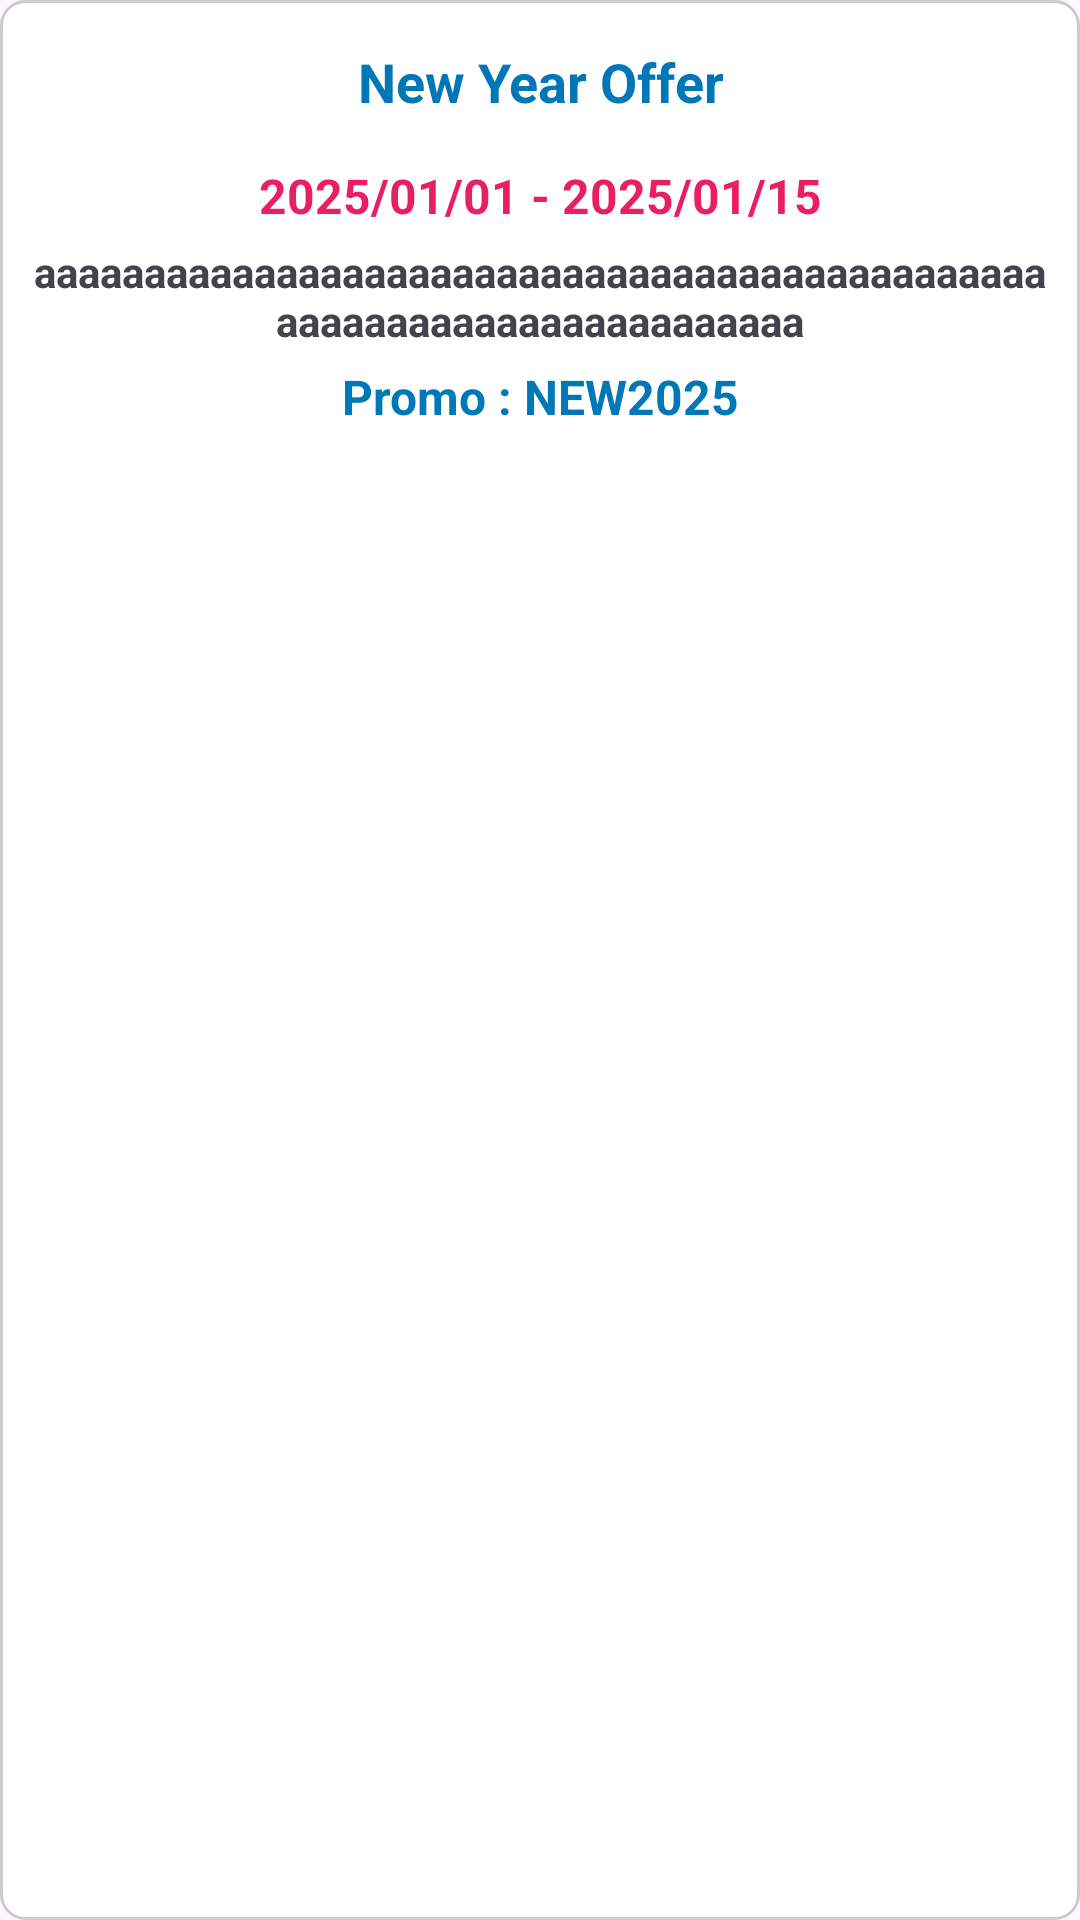

The Android layout XML behind this screen, and the referenced resources:
<!-- AndroidManifest.xml: application theme Theme.CityCycleRentals -->
<!-- res/layout/promotion_card.xml -->
<?xml version="1.0" encoding="utf-8"?>
<LinearLayout xmlns:android="http://schemas.android.com/apk/res/android"
    android:layout_width="match_parent"
    android:layout_height="wrap_content"
    android:orientation="vertical"
    android:padding="10dp"
    android:paddingBottom="0dp"
    android:background="@drawable/edittextbg"
    android:clickable="true"
    android:focusable="true"
    android:layout_marginHorizontal="8dp"
    android:layout_marginVertical="5dp"
   >

    <TextView
        android:id="@+id/promotionTitle"
        android:textAlignment="center"
        android:layout_width="match_parent"
        android:layout_height="wrap_content"
        android:text="New Year Offer"
        android:layout_marginTop="5dp"
        android:textSize="18sp"
        android:textStyle="bold"
        android:textColor="@color/primary" />
    <TextView
        android:textAlignment="center"
        android:id="@+id/timePeriod"
        android:layout_width="match_parent"
        android:layout_height="wrap_content"
        android:text="2025/01/01 - 2025/01/15"
        android:layout_marginTop="15dp"
        android:textSize="16sp"
        android:textStyle="bold"
        android:textColor="@color/red" />
    <TextView
        android:textAlignment="center"
        android:id="@+id/description"
        android:layout_width="match_parent"
        android:layout_height="wrap_content"
        android:text="aaaaaaaaaaaaaaaaaaaaaaaaaaaaaaaaaaaaaaaaaaaaaaaaaaaaaaaaaaaaaaaaaaaaaa"
        android:layout_marginTop="5dp"
        android:textSize="14sp"
        android:textStyle="bold"
        android:textColor="@color/black" />
    <TextView
        android:id="@+id/cupon"
        android:textAlignment="center"
        android:layout_width="match_parent"
        android:layout_height="wrap_content"
        android:text="Promo : NEW2025"
        android:layout_marginTop="5dp"
        android:textSize="16sp"
        android:textStyle="bold"
        android:textColor="@color/primary"/>

</LinearLayout>
<!-- resources referenced by this layout -->
<resources>
  <color name="black">#43434c</color>
  <color name="primary">#0077b6</color>
  <color name="red">#E91E63</color>
  <!-- drawable edittextbg (drawable) -->
  <?xml version="1.0" encoding="utf-8"?>
  <shape xmlns:android="http://schemas.android.com/apk/res/android">
      <solid android:color="#FFFFFF"/>
      <stroke android:width="1dp" android:color="#CCCCCC"/>
      <corners android:radius="8dp"/>
  </shape>
  <style name="Theme.CityCycleRentals" parent="Base.Theme.CityCycleRentals" />
  <style name="Base.Theme.CityCycleRentals" parent="Theme.Material3.DayNight.NoActionBar">
          
          
      </style>
</resources>
